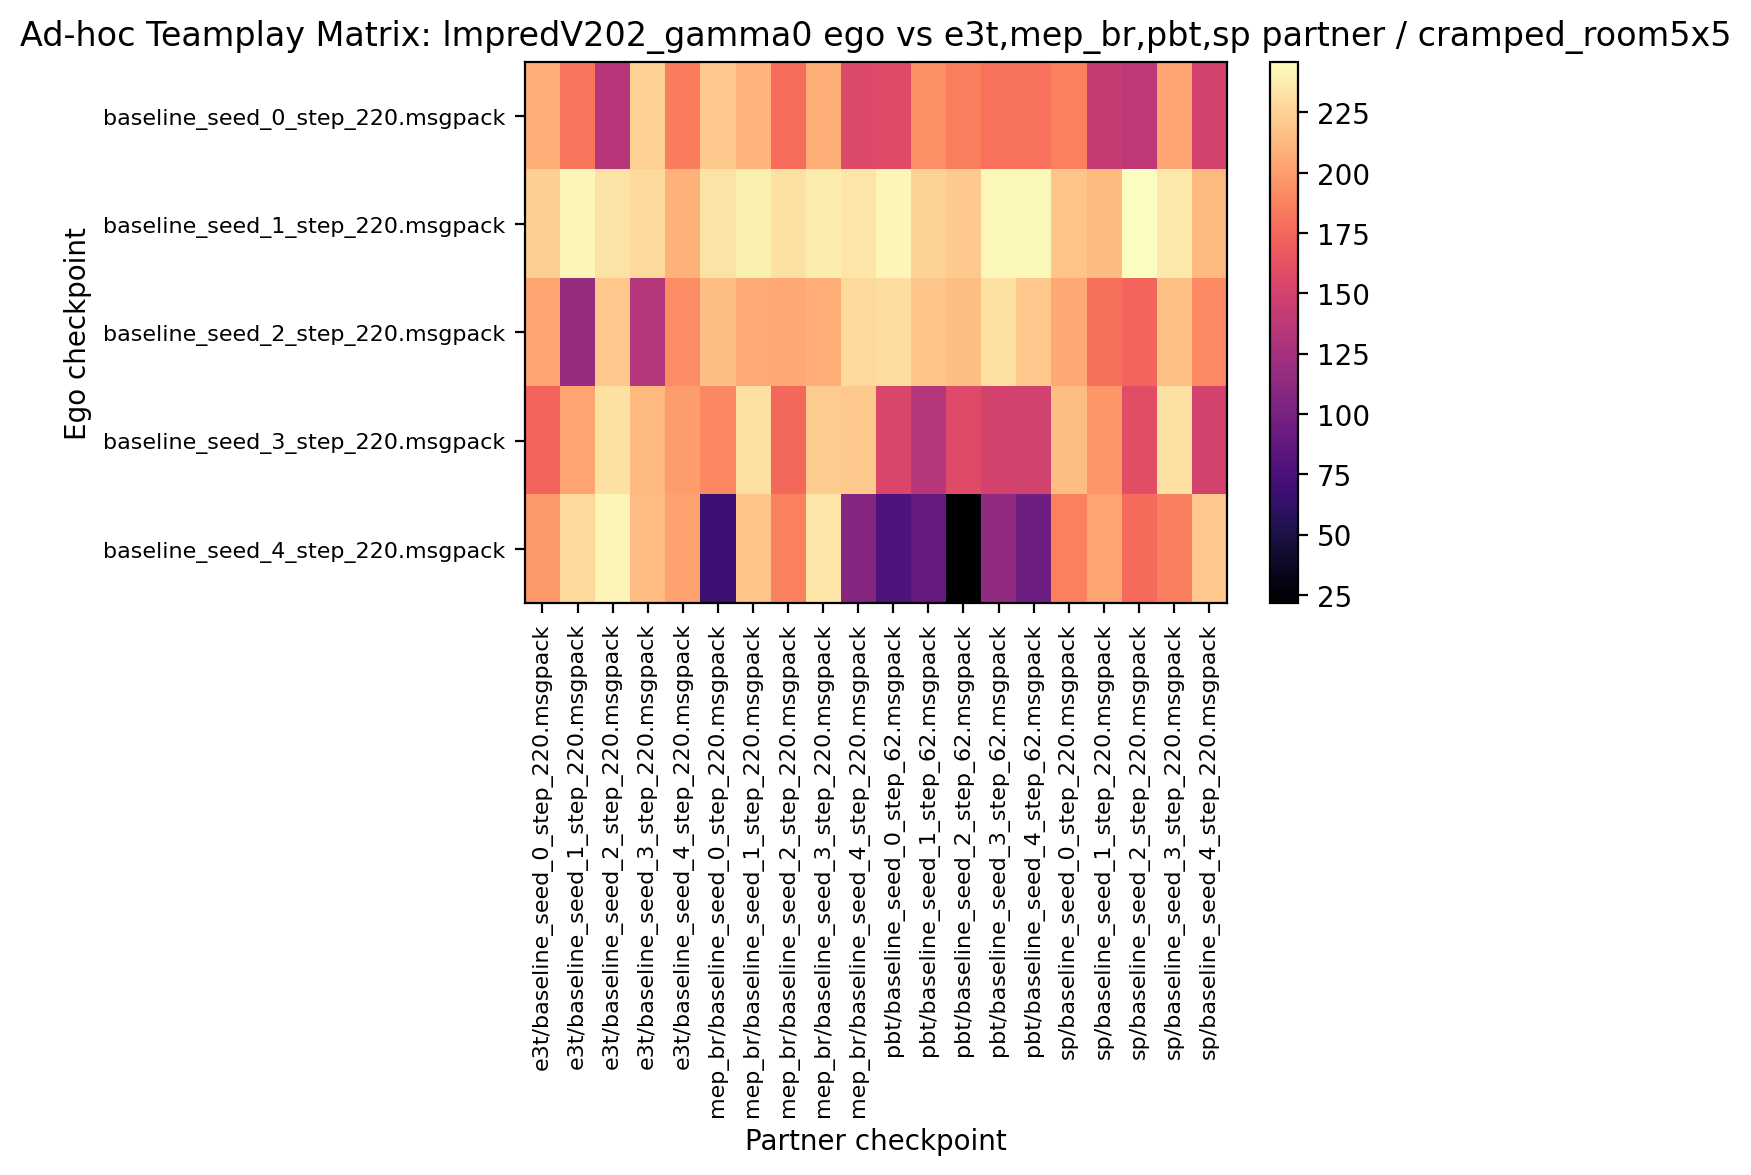

The table this chart was drawn from, first rows:
208.281250, 182.187500, 133.906250, 224.375000, 184.843750, 221.250000, 210.312500, 177.187500, 208.281250, 156.250000, 156.718750, 193.750000, 186.250000, 179.843750, 179.375000, 186.406250, 142.031250, 137.968750, 203.437500, 150.781250
223.8, 242.2, 233.6, 228.6, 209.7, 233.1, 239.1, 232, 237.8, 234.4, 242.2, 225.6, 220.9, 243.3, 242.7, 218.4, 213.6, 245.9, 236.1, 213
203.6, 117, 219.8, 133.1, 191.7, 215.9, 205.9, 205.2, 207.8, 229.2, 230.6, 219.5, 215.8, 232, 220.3, 204.8, 179.1, 173.8, 216.6, 191.2
173.1, 203.1, 232.7, 213.4, 199.7, 190.6, 231.7, 175.8, 221.6, 220.8, 153.3, 133.8, 156.7, 150.3, 149.1, 215.9, 197, 159.8, 232.2, 149.7
198.3, 229.1, 241.7, 215, 202.2, 68.91, 218.1, 187.8, 234.4, 107.8, 78.44, 89.84, 21.72, 114.8, 95, 187, 203.3, 176.1, 185.9, 220.5
